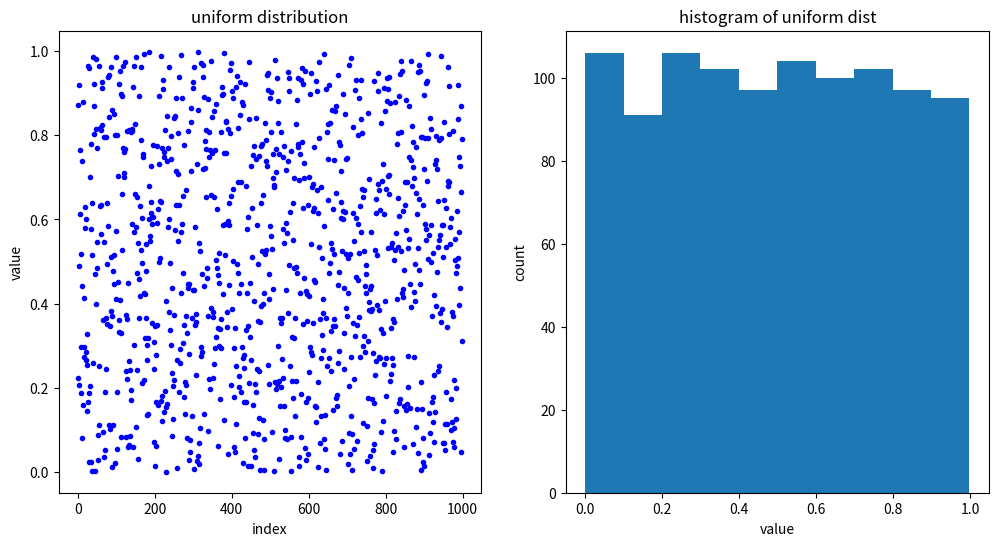
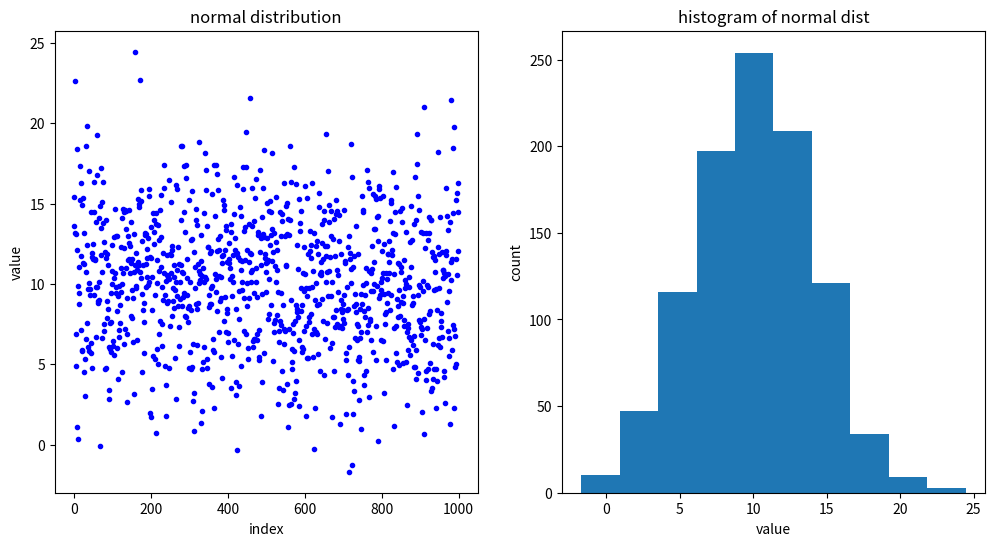
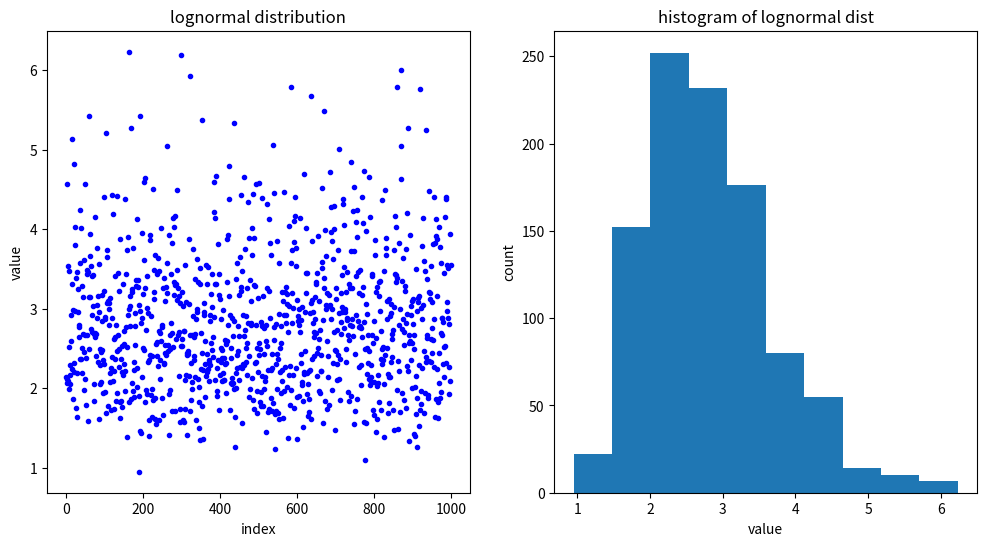
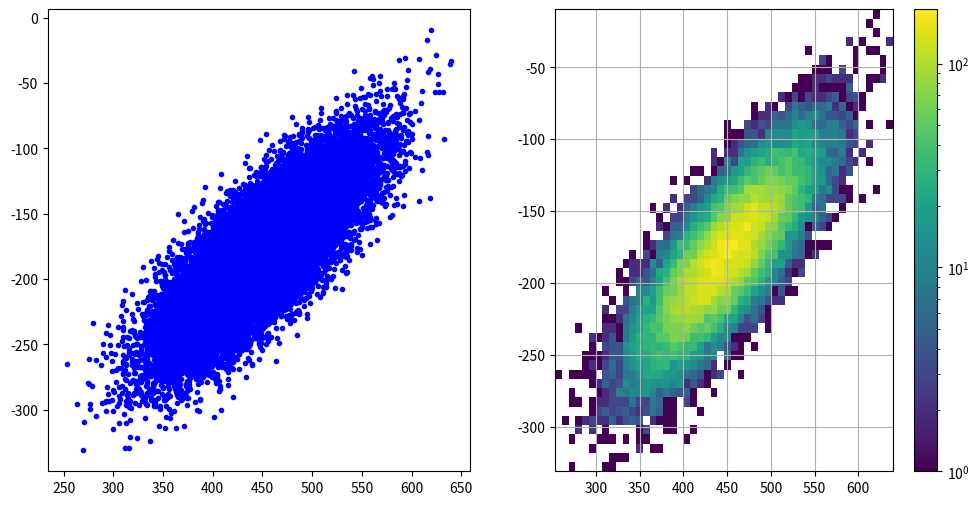
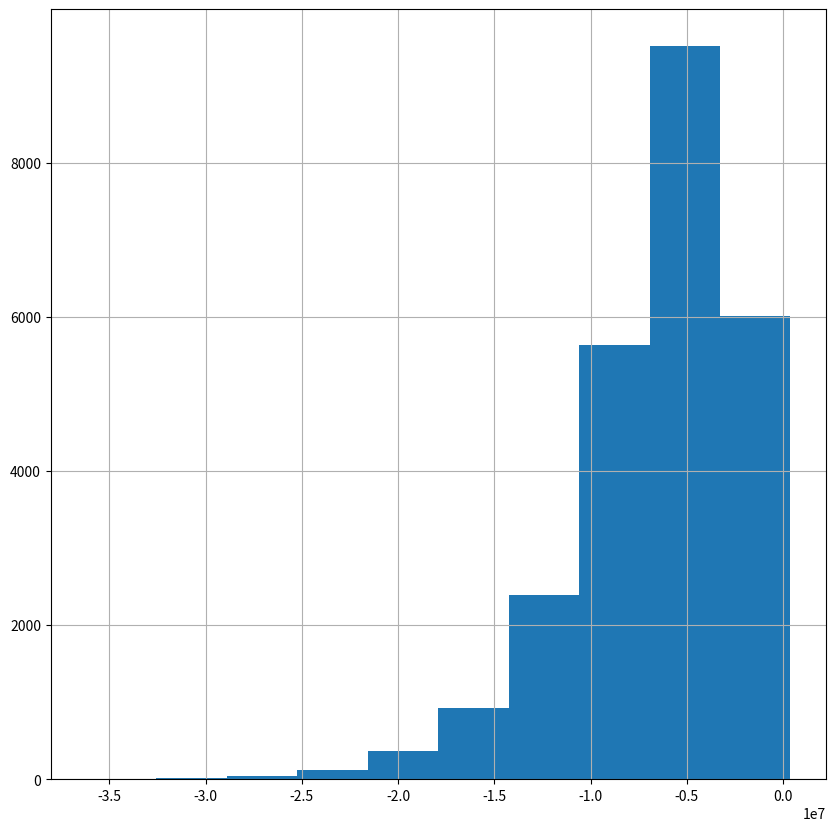
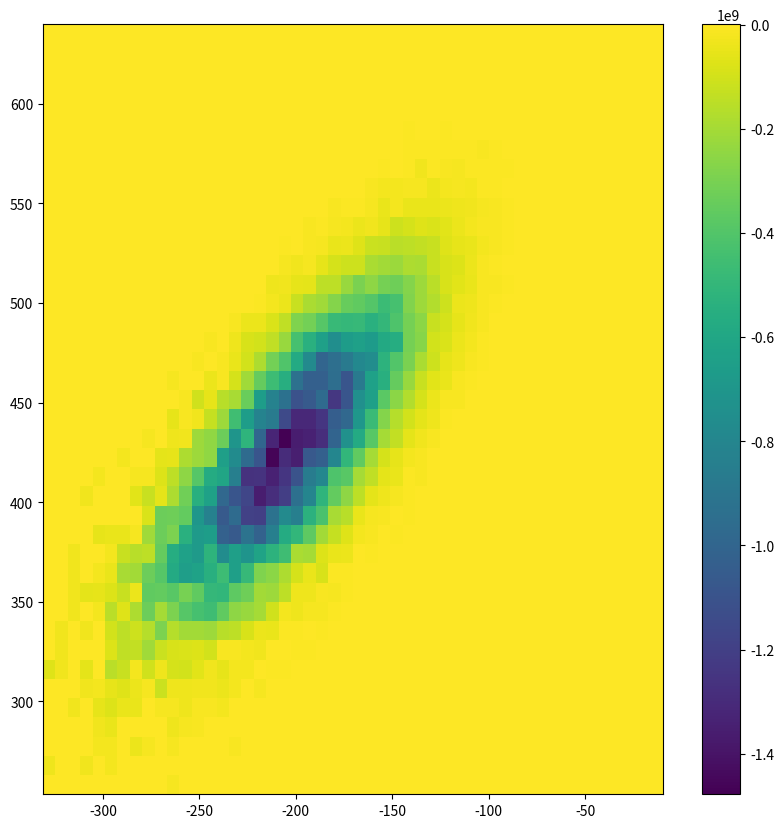

Reproduce these figures in Python, in order.
# ---
# jupyter:
#   jupytext:
#     cell_metadata_filter: all
#     notebook_metadata_filter: all,-language_info
#     text_representation:
#       extension: .py
#       format_name: percent
#       format_version: '1.2'
#       jupytext_version: 1.0.3
#   kernelspec:
#     display_name: Python 3
#     language: python
#     name: python3
#   toc:
#     base_numbering: 1
#     nav_menu: {}
#     number_sections: true
#     sideBar: true
#     skip_h1_title: true
#     title_cell: Table of Contents
#     title_sidebar: Contents
#     toc_cell: true
#     toc_position: {}
#     toc_section_display: true
#     toc_window_display: true
# ---
# %% [markdown] {"toc": true}
# <h1>Table of Contents<span class="tocSkip"></span></h1>
# <div class="toc"><ul class="toc-item"><li><span><a href="#Create-1000-uniformly-distributed-random-numbers-in-the-inteval-[0,1)" data-toc-modified-id="Create-1000-uniformly-distributed-random-numbers-in-the-inteval-[0,1)-1"><span class="toc-item-num">1&nbsp;&nbsp;</span>Create 1000 uniformly distributed random numbers in the inteval [0,1)</a></span></li><li><span><a href="#Repeat-for-a-normal-distribution-with-$\mu=10$,-$\sigma=4$" data-toc-modified-id="Repeat-for-a-normal-distribution-with-$\mu=10$,-$\sigma=4$-2"><span class="toc-item-num">2&nbsp;&nbsp;</span>Repeat for a normal distribution with $\mu=10$, $\sigma=4$</a></span></li><li><span><a href="#lognormal-random-numbers-with-$\mu=1$,-$\log-\sigma=0.1$" data-toc-modified-id="lognormal-random-numbers-with-$\mu=1$,-$\log-\sigma=0.1$-3"><span class="toc-item-num">3&nbsp;&nbsp;</span>lognormal random numbers with $\mu=1$, $\log \sigma=0.1$</a></span></li><li><span><a href="#Correlated-random-numbers" data-toc-modified-id="Correlated-random-numbers-4"><span class="toc-item-num">4&nbsp;&nbsp;</span>Correlated random numbers</a></span></li><li><span><a href="#Functions-of-random-variables" data-toc-modified-id="Functions-of-random-variables-5"><span class="toc-item-num">5&nbsp;&nbsp;</span>Functions of random variables</a></span></li></ul></div>
# %% [markdown]
# # Random number generation
#
# Some examples demonstrating how to generate random numbers using
# https://docs.scipy.org/doc/numpy/reference/routines.random.html
# %% [markdown]
# ## Create 1000 uniformly distributed random numbers in the inteval [0,1)
# %%
import numpy as np
import numpy.random as rn
import pandas as pd
from matplotlib import colors
from matplotlib import pyplot as plt

my_seed = 5
rn.seed(my_seed)
uni_dist = rn.rand(1000)

# %%
fig, (ax1, ax2) = plt.subplots(1, 2, figsize=(12, 6))
ax1.plot(uni_dist, "b.")
ax1.set(title="uniform distribution", ylabel="value", xlabel="index")
ax2.hist(uni_dist)
ax2.set(title="histogram of uniform dist", ylabel="count", xlabel="value")

# %% [markdown]
# ## Repeat for a normal distribution with $\mu=10$, $\sigma=4$

# %%
normal_dist = rn.normal(10, 4, (1000,))
fig, (ax1, ax2) = plt.subplots(1, 2, figsize=(12, 6))
ax1.plot(normal_dist, "b.")
ax1.set(title="normal distribution", ylabel="value", xlabel="index")
ax2.hist(normal_dist)
ax2.set(title="histogram of normal dist", ylabel="count", xlabel="value")

# %% [markdown]
# ## lognormal random numbers with $\mu=1$, $\log \sigma=0.1$

# %%
log_normal_dist = rn.lognormal(1, 0.3, (1000,))
fig, (ax1, ax2) = plt.subplots(1, 2, figsize=(12, 6))
ax1.plot(log_normal_dist, "b.")
ax1.set(title="lognormal distribution", ylabel="value", xlabel="index")
ax2.hist(log_normal_dist)
ax2.set(title="histogram of lognormal dist", ylabel="count", xlabel="value")


# %% [markdown]
# ## Correlated random numbers

# %%
def makeRandom(
    meanx=None, stdx=None, meany=None, stdy=None, rho=None, numpoints=100000
):

    """
    return a tuple with two vectors (xvec,yvec) giving the
    coordinates of numpoints chosen from a two dimensional
    Gauassian distribution

    Parameters
    ----------

    meanx: float -- mean in x direction
    stdx:  float -- standard deviation in x direction
    meany: float -- mean in y direction
    stdy:  float -- standar deviation in y direction
    rho:   float -- correlation coefficient
    numpoints:  length of returned xvec and yvec


    Returns
    -------

    (xvec, yvec): tuple of ndarray vectors of length numpoints

    Example
    -------

    invalues={'meanx':450.,
              'stdx':50,
              'meany':-180,
              'stdy':40,
              'rho':0.8}

    chanx,chany=makeRandom(**invalues)


    """
    sigma = np.array([stdx ** 2.0, rho * stdx * stdy, rho * stdx * stdy, stdy ** 2.0])
    sigma.shape = [2, 2]
    meanvec = [meanx, meany]
    outRandom = rn.multivariate_normal(meanvec, sigma, [numpoints])
    chan1 = outRandom[:, 0]
    chan2 = outRandom[:, 1]
    return (chan1, chan2)


# %%
invalues = {
    "meanx": 450.0,
    "stdx": 50,
    "meany": -180,
    "stdy": 40,
    "rho": 0.8,
    "numpoints": 25000,
}

chanx, chany = makeRandom(**invalues)

# %%
# https://matplotlib.org/gallery/statistics/hist.html
fig, (ax1, ax2) = plt.subplots(1, 2, figsize=(12, 6))
ax1.plot(chanx, chany, "b.")
h, x, y, im = ax2.hist2d(chanx, chany, bins=(50, 50), norm=colors.LogNorm())
fig.colorbar(im)
ax2.grid(True)

# %% [markdown] {"trusted": false}
# ## Functions of random variables

# %%
out = pd.concat([pd.Series(chanx), pd.Series(chany)], axis=1)
out.columns = ["x", "y"]


def cubic(row):
    return row["y"] ** 3.0 + row["x"] ** 2.0


z = out.apply(cubic, axis=1)
out["z"] = z
out.head()

# %%
fig, ax = plt.subplots(1, 1, figsize=(10, 10))
ax.hist("z", data=out)
ax.grid(True)

# %%
x, y, z = out["x"], out["y"], out["z"]
H, xedges, yedges = np.histogram2d(x, y, weights=z, bins=(40, 50))
fig, ax = plt.subplots(1, 1, figsize=(10, 10))
im = ax.pcolormesh(yedges, xedges, H)
fig.colorbar(im)
# count, x, y =np.histogram2d(x_axis, y_axis, bins=numbins)
# H/=count
